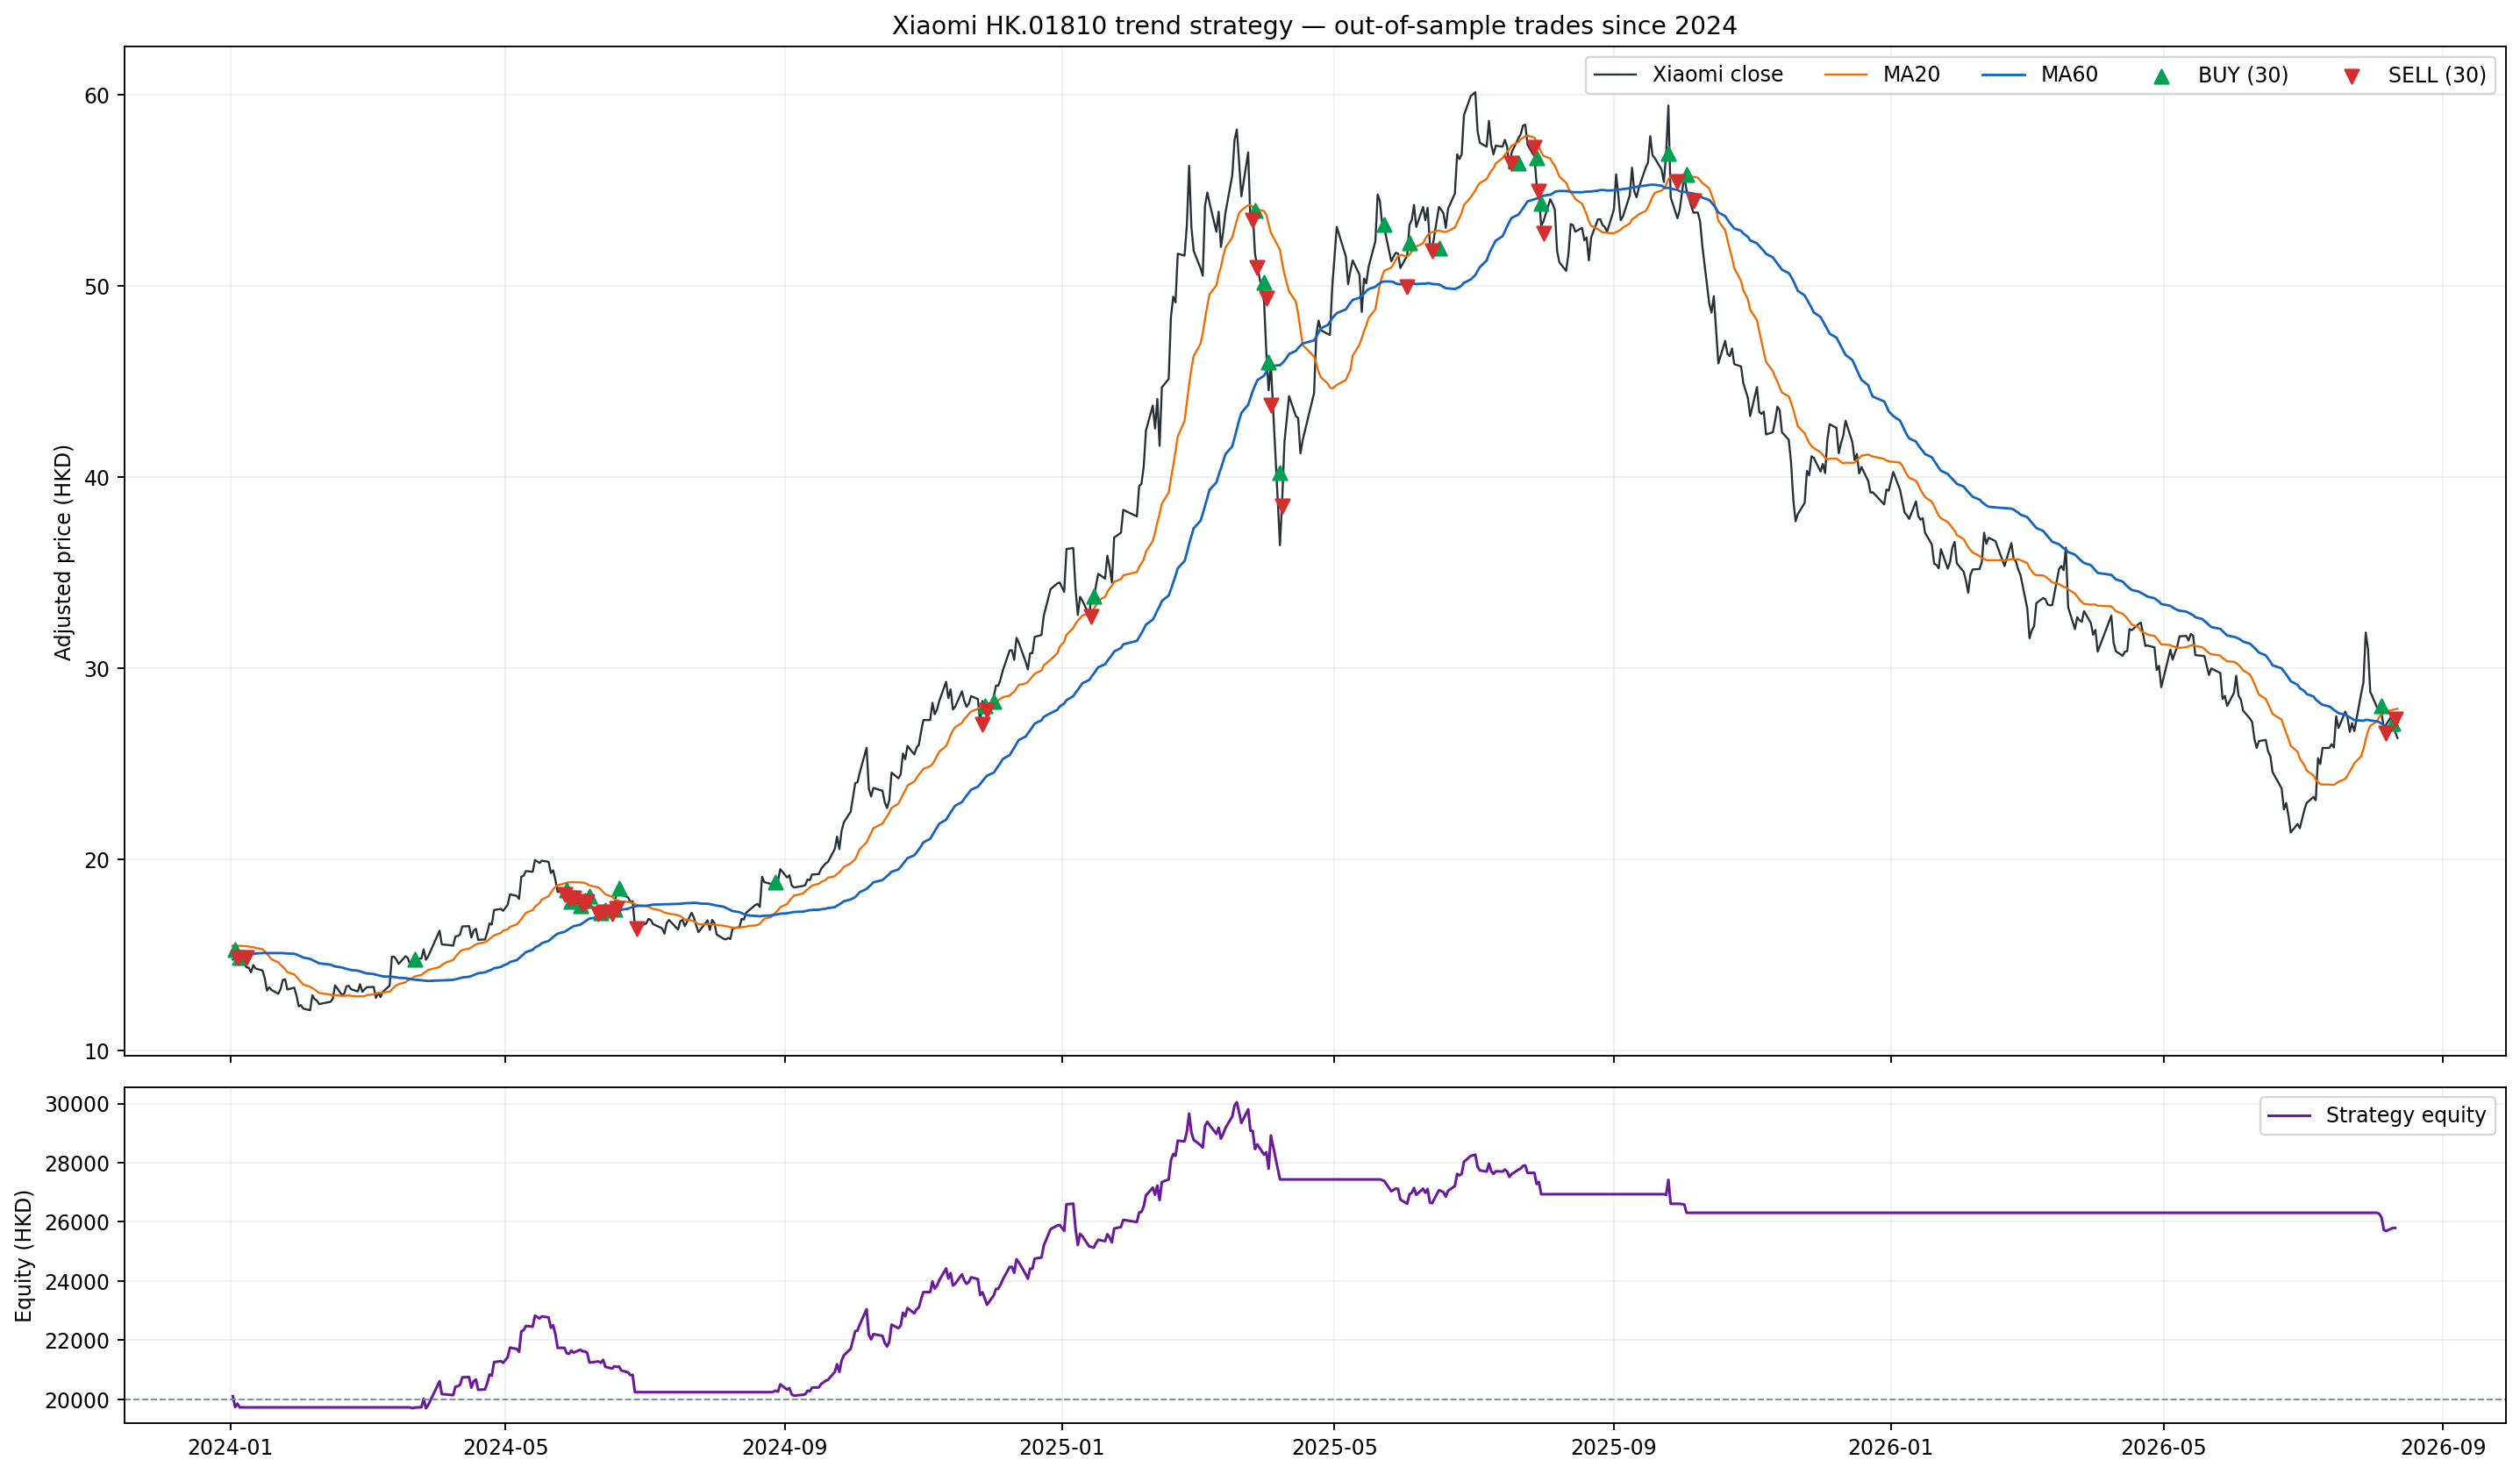

Values plotted in this chart, from the file beside it:
date, side, price, qty, reason
2024-01-03, BUY, 15.29, 600, 
2024-01-04, SELL, 14.89, 600, MA20
2024-01-05, BUY, 14.87, 600, 
2024-01-08, SELL, 14.89, 600, MA20
2024-03-22, BUY, 14.79, 600, 
2024-05-27, SELL, 18.19, 600, MA20
2024-05-28, BUY, 18.41, 400, 
2024-05-29, SELL, 18.01, 400, MA20
2024-05-30, BUY, 17.79, 600, 
2024-05-31, SELL, 17.99, 600, MA20
2024-06-03, BUY, 17.57, 600, 
2024-06-04, SELL, 17.67, 600, MA20
2024-06-05, BUY, 17.85, 600, 
2024-06-06, SELL, 17.81, 600, MA20
2024-06-07, BUY, 18.07, 400, 
2024-06-11, SELL, 17.17, 400, MA20
2024-06-12, BUY, 17.23, 600, 
2024-06-13, SELL, 17.27, 600, MA20
2024-06-14, BUY, 17.37, 600, 
2024-06-17, SELL, 17.19, 600, MA20
2024-06-18, BUY, 17.39, 600, 
2024-06-19, SELL, 17.47, 600, MA20
2024-06-20, BUY, 18.51, 400, 
2024-06-28, SELL, 16.37, 400, MA20
2024-08-28, BUY, 18.82, 400, 
2024-11-27, SELL, 27.08, 400, MA20
2024-11-28, BUY, 28.02, 400, 
2024-11-29, SELL, 27.83, 400, MA20
2024-12-02, BUY, 28.27, 400, 
2025-01-14, SELL, 32.72, 400, MA20
2025-01-15, BUY, 33.78, 200, 
2025-03-26, SELL, 53.46, 200, MA20
2025-03-27, BUY, 53.94, 200, 
2025-03-28, SELL, 50.96, 200, MA20
2025-03-31, BUY, 50.19, 200, 
2025-04-01, SELL, 49.36, 200, MA20
2025-04-02, BUY, 46.04, 200, 
2025-04-03, SELL, 43.76, 200, MA20
2025-04-07, BUY, 40.23, 200, 
2025-04-08, SELL, 38.52, 200, MA20
2025-05-23, BUY, 53.24, 200, 
2025-06-02, SELL, 49.96, 200, MA20
2025-06-03, BUY, 52.24, 200, 
2025-06-13, SELL, 51.86, 200, MA20
2025-06-16, BUY, 51.99, 200, 
2025-07-18, SELL, 56.45, 200, MA20
2025-07-21, BUY, 56.45, 200, 
2025-07-28, SELL, 57.25, 200, MA20
2025-07-29, BUY, 56.7, 200, 
2025-07-30, SELL, 54.96, 200, MA20
2025-07-31, BUY, 54.34, 200, 
2025-08-01, SELL, 52.76, 200, MA20
2025-09-25, BUY, 56.95, 200, 
2025-09-29, SELL, 55.46, 200, MA20
2025-10-03, BUY, 55.84, 200, 
2025-10-06, SELL, 54.46, 200, MA20
2026-08-05, BUY, 28.02, 400, 
2026-08-07, SELL, 26.64, 400, MA20
2026-08-10, BUY, 27.12, 400, 
2026-08-11, SELL, 27.36, 400, MA20
